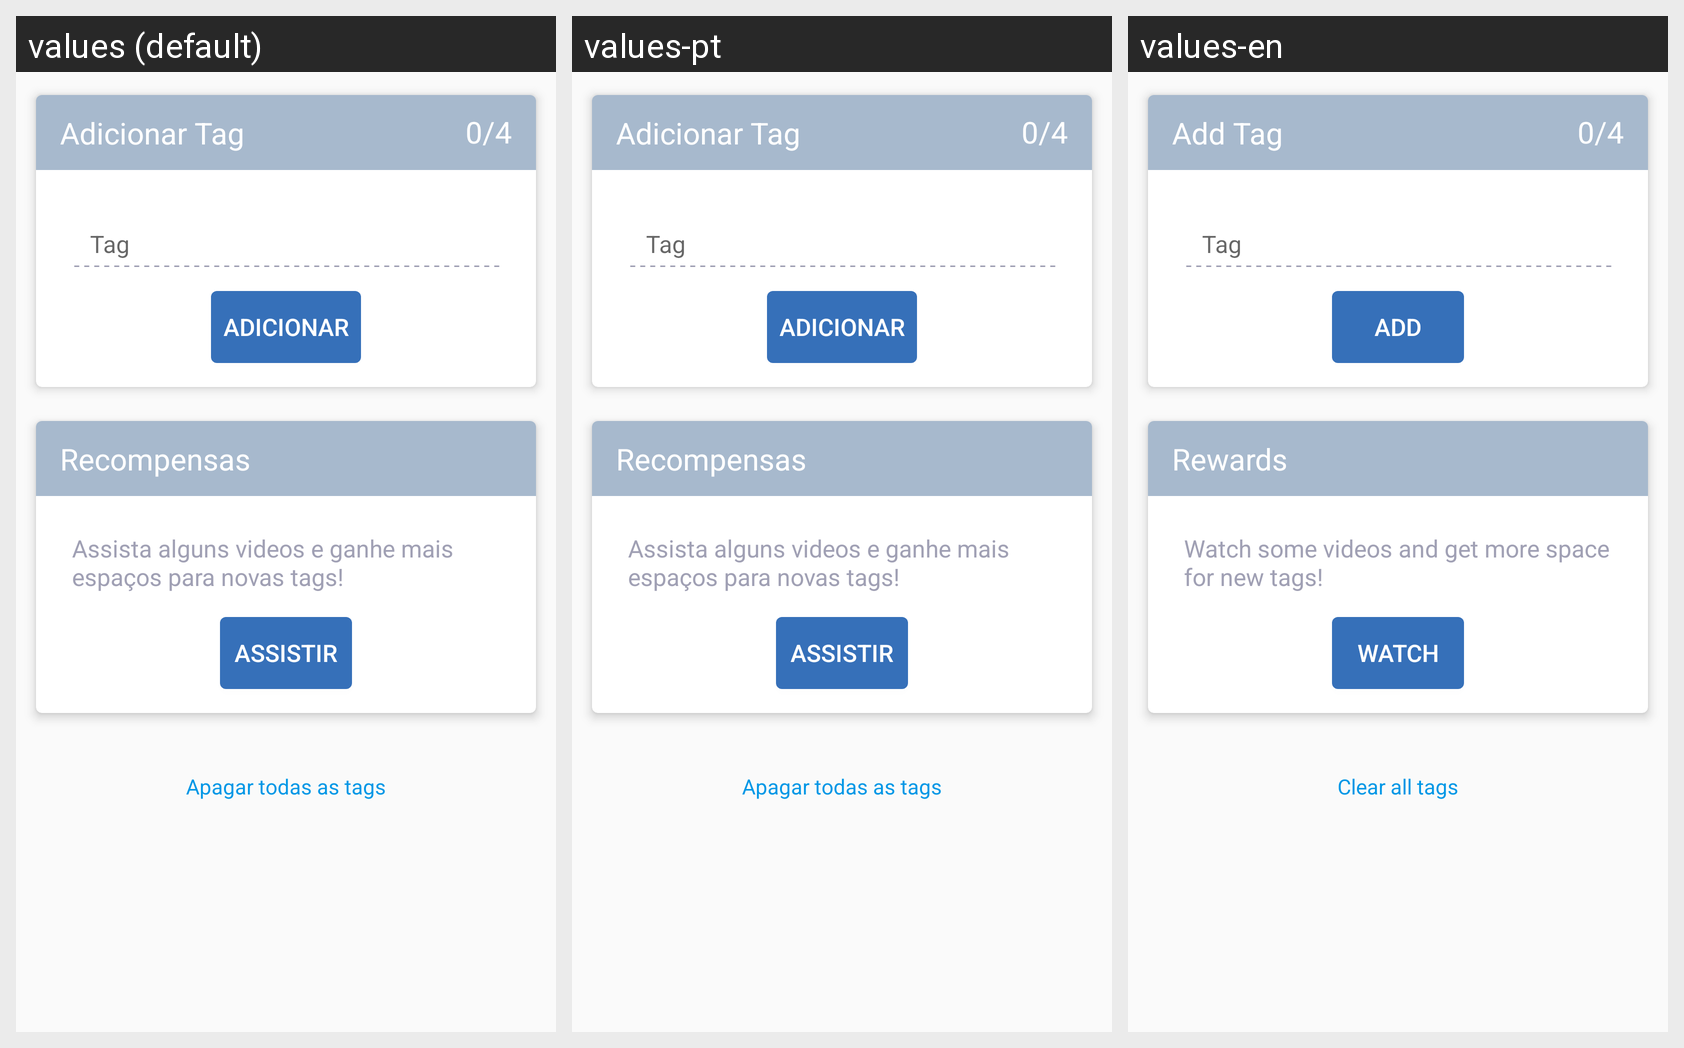

For this localized Android screen grid, give each drawn string resource with its value in every locale shown.
Android screen res/layout/frag_tag_adicionar.xml rendered under 3 locales, left to right: values (default), values-pt, values-en. Device: Nexus 5 (rendered at 1080×1920; each locale shown at half size, 540×960, under a caption strip naming it); theme AppTheme.
Strings drawn on this screen, with the default value and each locale's value (text and hints the layout hard-codes, and strings that could not be matched under every locale, appear in the picture but are not listed):

tags_addtag_title
  values: Adicionar Tag
  values-pt: Adicionar Tag
  values-en: Add Tag

lembrete_btn_add_edit
  values: Adicionar
  values-pt: Adicionar
  values-en: Add

tags_remove_title
  values: Apagar todas as tags
  values-pt: Apagar todas as tags
  values-en: Clear all tags

tags_slot_title
  values: Recompensas
  values-pt: Recompensas
  values-en: Rewards

tags_slot_desc
  values: Assista alguns videos e ganhe mais espaços para novas tags!
  values-pt: Assista alguns videos e ganhe mais espaços para novas tags!
  values-en: Watch some videos and get more space for new tags!

tags_slot_btn
  values: Assistir
  values-pt: Assistir
  values-en: Watch
